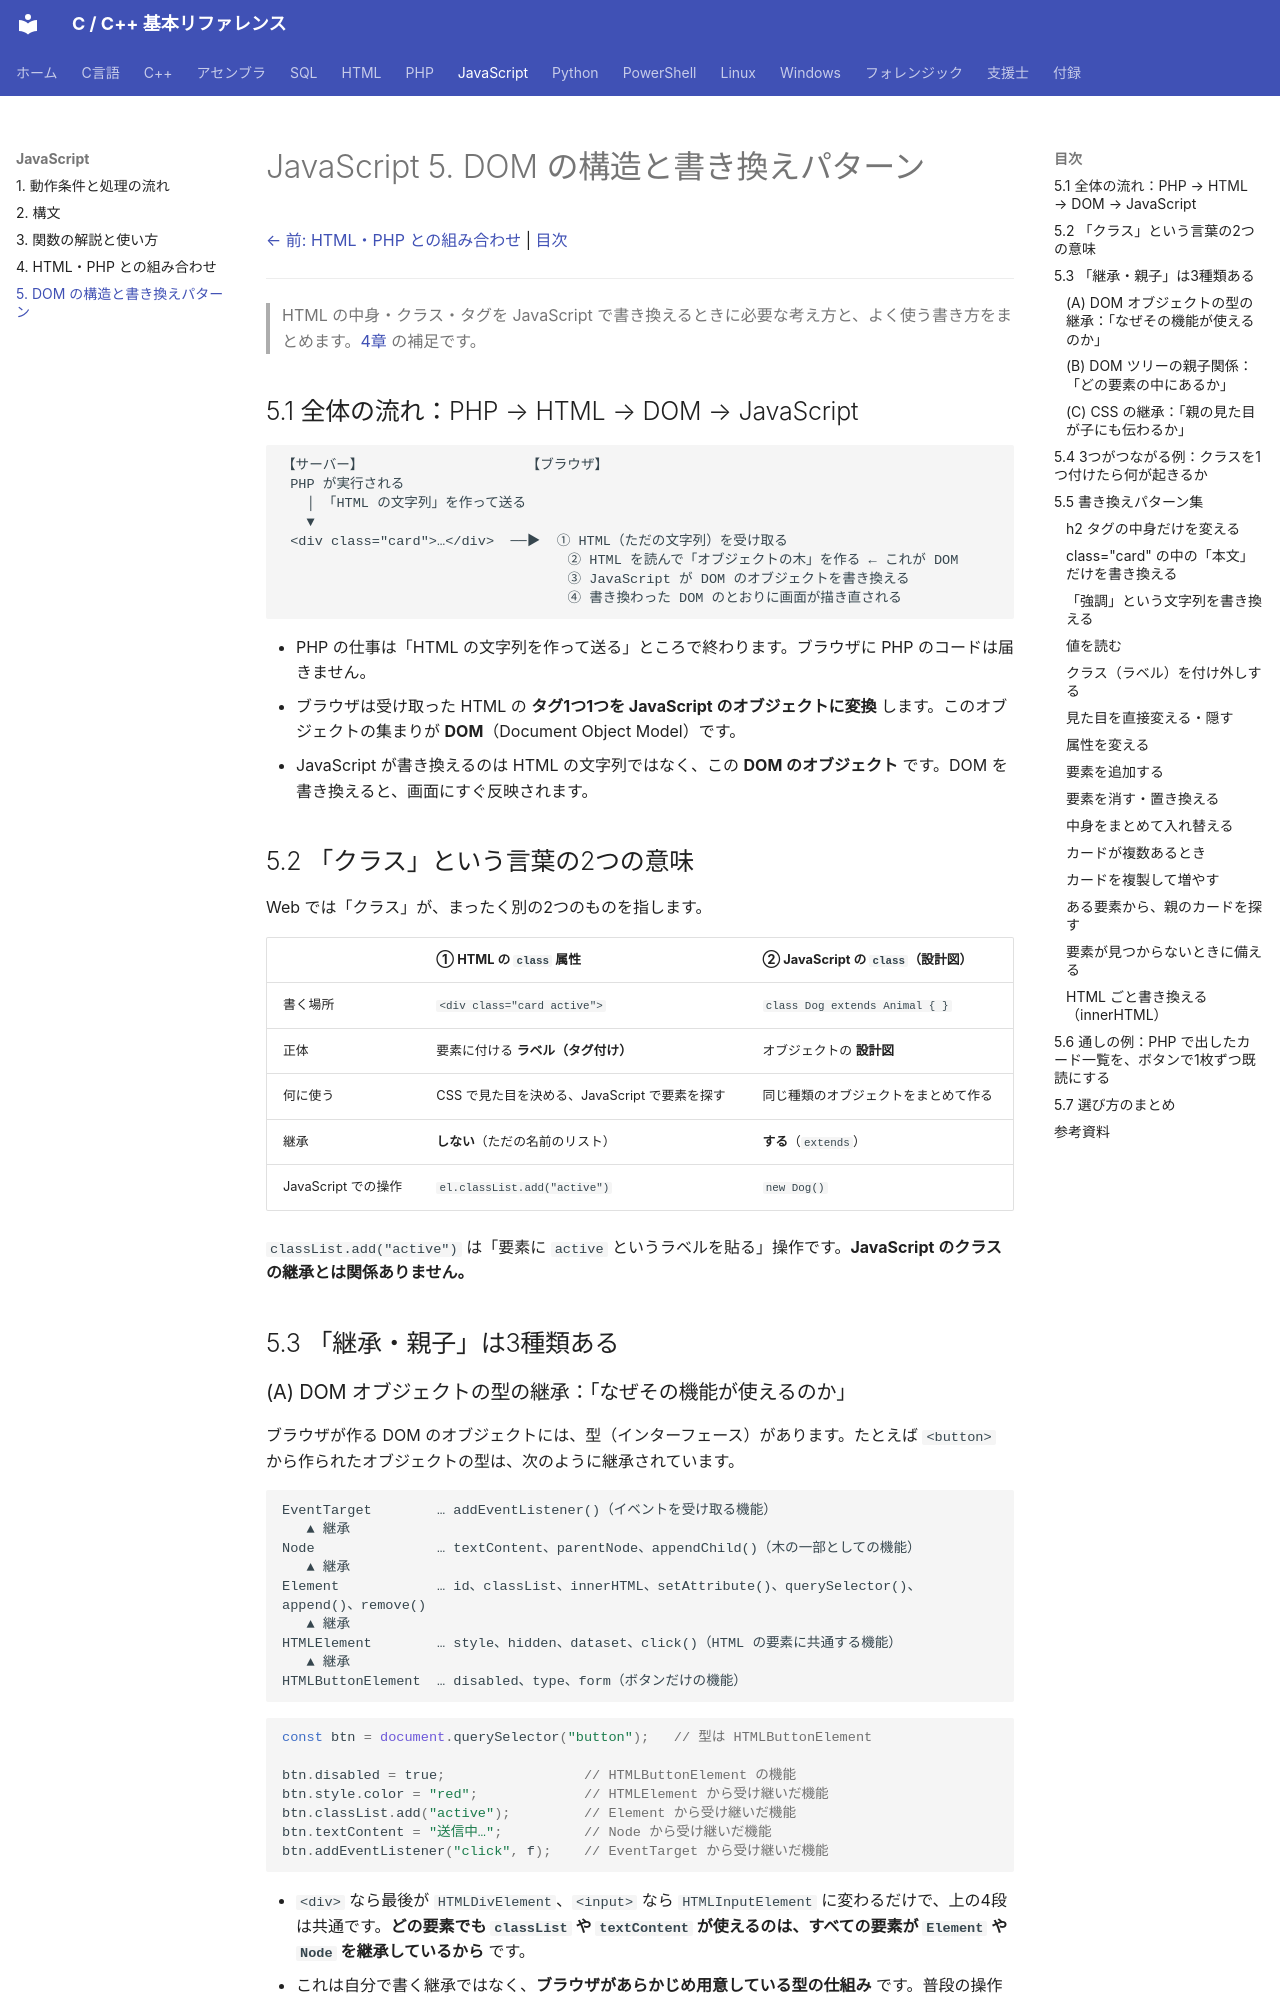

repository: git-d-u/c-cpp-reference · page: javascript/05-dom-patterns/index.html · generator: mkdocs

# JavaScript 5. DOM の構造と書き換えパターン

[← 前: HTML・PHP との組み合わせ](04-html-php.md) | [目次](../index.md)

---

> HTML の中身・クラス・タグを JavaScript で書き換えるときに必要な考え方と、よく使う書き方をまとめます。[4章](04-html-php.md) の補足です。

## 5.1 全体の流れ：PHP → HTML → DOM → JavaScript

```
【サーバー】                    【ブラウザ】
 PHP が実行される
   │ 「HTML の文字列」を作って送る
   ▼
 <div class="card">…</div>  ──▶  ① HTML（ただの文字列）を受け取る
                                   ② HTML を読んで「オブジェクトの木」を作る ← これが DOM
                                   ③ JavaScript が DOM のオブジェクトを書き換える
                                   ④ 書き換わった DOM のとおりに画面が描き直される
```

- PHP の仕事は「HTML の文字列を作って送る」ところで終わります。ブラウザに PHP のコードは届きません。
- ブラウザは受け取った HTML の **タグ1つ1つを JavaScript のオブジェクトに変換** します。このオブジェクトの集まりが **DOM**（Document Object Model）です。
- JavaScript が書き換えるのは HTML の文字列ではなく、この **DOM のオブジェクト** です。DOM を書き換えると、画面にすぐ反映されます。

## 5.2 「クラス」という言葉の2つの意味

Web では「クラス」が、まったく別の2つのものを指します。

| | ① HTML の `class` 属性 | ② JavaScript の `class`（設計図） |
|--|----------------------|------------------------------|
| 書く場所 | `<div class="card active">` | `class Dog extends Animal { }` |
| 正体 | 要素に付ける **ラベル（タグ付け）** | オブジェクトの **設計図** |
| 何に使う | CSS で見た目を決める、JavaScript で要素を探す | 同じ種類のオブジェクトをまとめて作る |
| 継承 | **しない**（ただの名前のリスト） | **する**（`extends`） |
| JavaScript での操作 | `el.classList.add("active")` | `new Dog()` |

`classList.add("active")` は「要素に `active` というラベルを貼る」操作です。**JavaScript のクラスの継承とは関係ありません。**

## 5.3 「継承・親子」は3種類ある
